Run: headless pygame with SDL's dummy video driver; simulated clock (each Clock.tick advances the game by its frame time, no real sleeping); random seed 0; keys injected as events and as key.get_pressed() state; no mouse input.
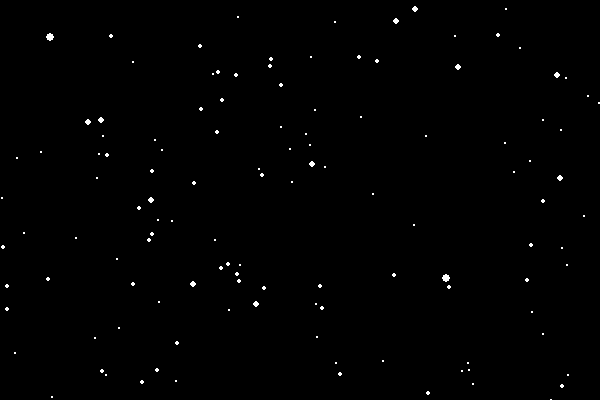
Frame 1 of 4 · flips 1–60 · no input
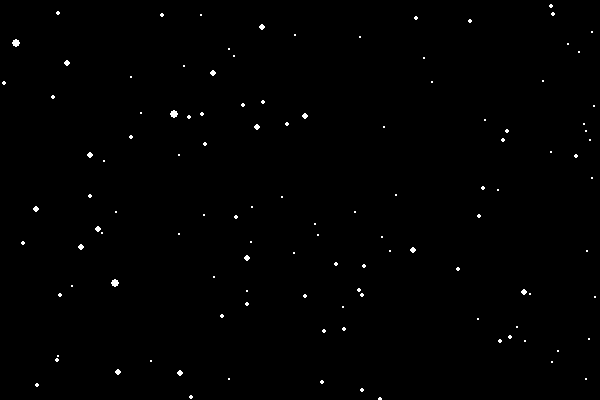
Frame 2 of 4 · flips 61–180 · tapped SPACE, RETURN · held RIGHT (→), D
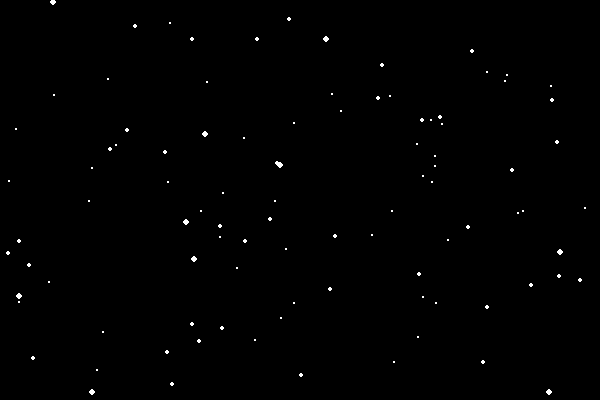
Frame 3 of 4 · flips 181–300 · held DOWN (↓), S
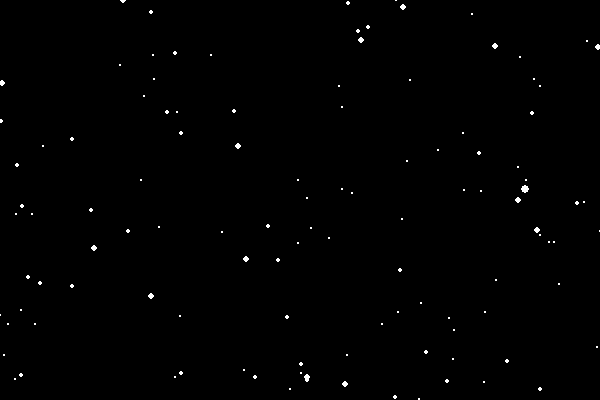
Frame 4 of 4 · flips 301–420 · held LEFT (←), A, UP (↑), W

The pygame program that drew these frames:

# starfield

from pygame import init,quit,QUIT
from pygame.display import set_mode,flip
from pygame.event import get
from pygame.time import Clock
from pygame.draw import circle
from random import random

# Globals
WIDTH,HEIGHT = 600,400
SCREEN = set_mode((WIDTH,HEIGHT))
FPSClock = Clock()
FPS = 32

class Stars:
	def __init__(self):
		self.x = (random()*2-1)*WIDTH/2
		self.y = (random()*2-1)*HEIGHT/2
		self.z = random()*WIDTH

	def update(self):
		self.z -= 10
		if self.z < 1:
			self.z = WIDTH
			self.x = (random()*2-1)*WIDTH/2
			self.y = (random()*2-1)*HEIGHT/2

	def show(self):
		px = self.x/self.z * WIDTH
		py = self.y/self.z * HEIGHT
		px += WIDTH/2
		py += HEIGHT/2
		r = 5 - self.z/WIDTH * 5

		circle(SCREEN,(255,255,255),(px,py),r)


if __name__ == "__main__":
	init()
	stars = [None for _ in range(400)]
	for i in range(len(stars)):
		stars[i] = Stars()	

	while True:
		SCREEN.fill((0,0,0))
		for event in get():
			if event.type == QUIT:
				quit()
				exit()
		for star in stars:
			star.update()
			star.show()
		flip()
		FPSClock.tick(FPS)
